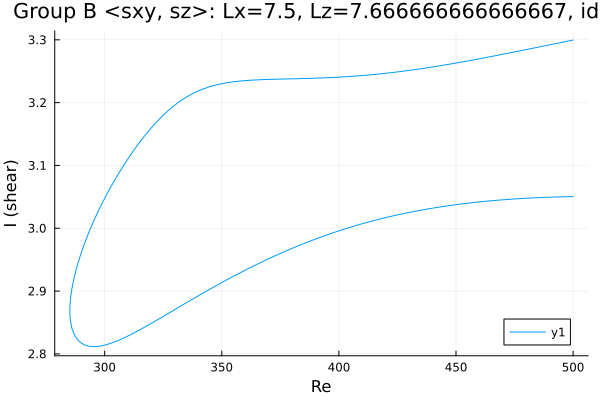

The table this chart was drawn from, first rows:
Re, shear
500.0, 3.3
498.8, 3.299
497.4, 3.298
495.9, 3.297
494.5, 3.295
493.1, 3.294
491.7, 3.293
490.3, 3.292
488.9, 3.291
487.9, 3.29
486.5, 3.289
485.1, 3.288
483.7, 3.287
482.3, 3.286
480.9, 3.285
479.4, 3.284
478, 3.283
476.6, 3.282
475.2, 3.281
473.8, 3.28
472.4, 3.279
471, 3.278
469.5, 3.277
468.1, 3.276
466.7, 3.275
465.3, 3.274
463.9, 3.273
462.5, 3.272
461.1, 3.271
459.6, 3.27
458.2, 3.269
456.8, 3.268
455.4, 3.267
454, 3.266
452.6, 3.265
451.2, 3.264
449.8, 3.263
448.3, 3.262
446.9, 3.261
445.5, 3.26
444.1, 3.259
442.7, 3.258
441.3, 3.258
439.9, 3.257
438.4, 3.256
437, 3.255
435.6, 3.254
434.2, 3.254
432.8, 3.253
431.4, 3.252
430, 3.251
428.5, 3.251
427.1, 3.25
425.7, 3.249
424.3, 3.249
422.9, 3.248
421.5, 3.247
420.1, 3.247
418.6, 3.246
417.2, 3.246
... 315 more rows
